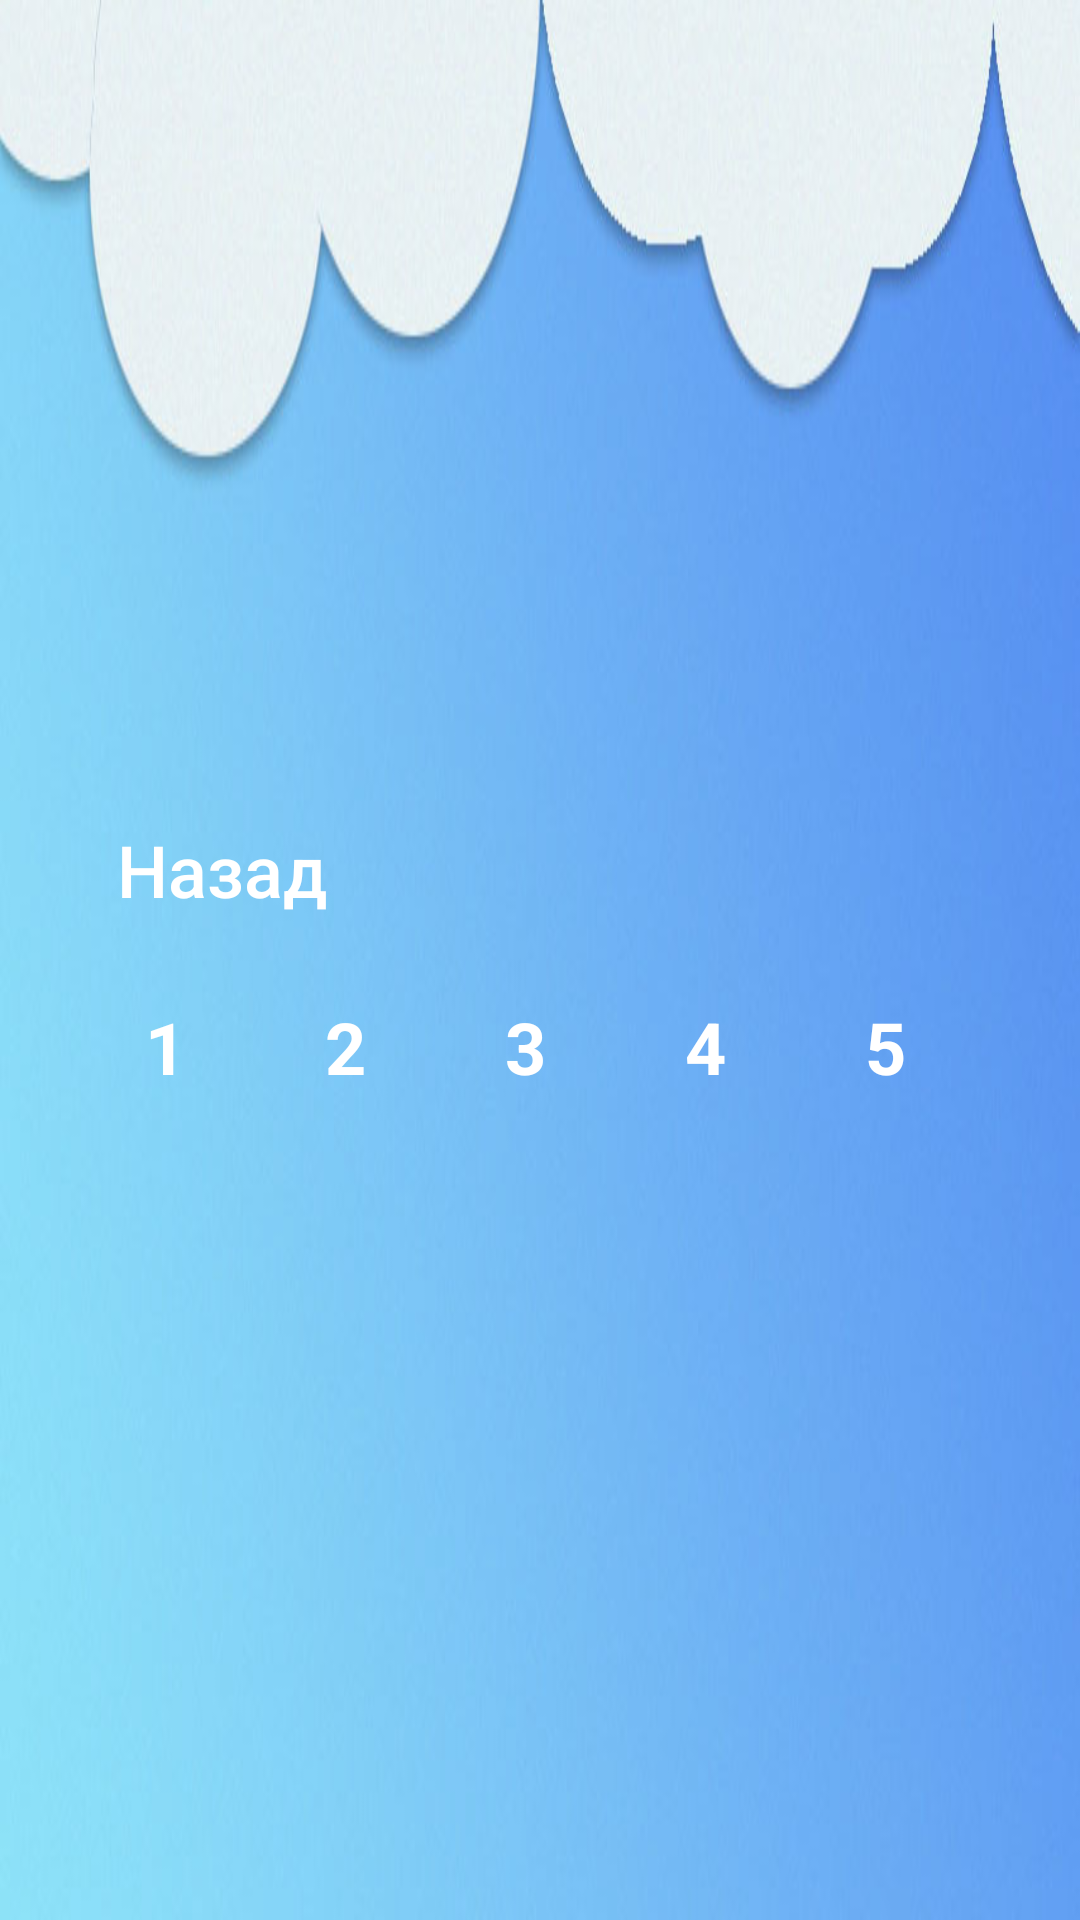

Android layout source for this screen:
<!-- AndroidManifest.xml: application theme Theme.DemoPingViMath -->
<!-- res/layout/fold_gamelevels.xml -->
<?xml version="1.0" encoding="utf-8"?>
<RelativeLayout android:layout_width="match_parent"
    android:layout_height="match_parent"
    android:orientation="horizontal"
    xmlns:android="http://schemas.android.com/apk/res/android">


    <ImageView
        android:id="@+id/imageView"
        android:layout_width="match_parent"
        android:layout_height="match_parent"
        android:background="@drawable/backround_levels"
        android:scaleType="centerCrop"
        />

    <LinearLayout
        android:id="@+id/container1"
        android:layout_width="match_parent"
        android:layout_height="match_parent"
        android:gravity="center"
        android:orientation="vertical">

        <LinearLayout
            android:id="@+id/container2"
            android:layout_width="wrap_content"
            android:layout_height="wrap_content"
            android:orientation="vertical"
            android:padding="10dp">

            <LinearLayout
                android:id="@+id/container3"
                android:layout_width="wrap_content"
                android:layout_height="wrap_content"
                android:orientation="vertical">

                <Button
                    android:id="@+id/button_back"
                    android:layout_width="wrap_content"
                    android:layout_height="wrap_content"
                    android:background="@drawable/style_btn_stroke_press"
                    android:paddingLeft="5dp"
                    android:paddingRight="5dp"
                    android:text="@string/button_back"
                    android:textAllCaps="false"
                    android:textColor="@color/white"
                    android:textSize="24sp" />

                <ScrollView
                    android:layout_width="wrap_content"
                    android:layout_height="wrap_content"
                    android:layout_marginTop="10dp">

                    <LinearLayout
                        android:id="@+id/container4"
                        android:layout_width="wrap_content"
                        android:layout_height="wrap_content"
                        android:orientation="vertical">

                        <LinearLayout
                            android:id="@+id/line1"
                            android:layout_width="match_parent"
                            android:layout_height="match_parent">

                            <TextView
                                android:id="@+id/fold_lvl1"
                                android:layout_width="50dp"
                                android:layout_height="50dp"
                                android:layout_gravity="center"
                                android:gravity="center"
                                android:layout_marginRight="10dp"
                                android:background="@drawable/style_gamelevels"
                                android:text="@string/one"
                                android:textColor="@color/white"
                                android:textSize="24sp"
                                android:textStyle="bold" />

                            <TextView
                                android:id="@+id/textView5"
                                android:layout_width="50dp"
                                android:layout_height="50dp"
                                android:layout_gravity="center"
                                android:gravity="center"
                                android:layout_marginRight="10dp"
                                android:background="@drawable/style_gamelevels"
                                android:text="@string/two"
                                android:textColor="@color/white"
                                android:textSize="24sp"
                                android:textStyle="bold" />

                            <TextView
                                android:id="@+id/textView6"
                                android:layout_width="50dp"
                                android:layout_height="50dp"
                                android:layout_gravity="center"
                                android:gravity="center"
                                android:layout_marginRight="10dp"
                                android:background="@drawable/style_gamelevels"
                                android:text="@string/three"
                                android:textColor="@color/white"
                                android:textSize="24sp"
                                android:textStyle="bold" />
                            <TextView
                                android:id="@+id/textView7"
                                android:layout_width="50dp"
                                android:layout_height="50dp"
                                android:layout_gravity="center"
                                android:gravity="center"
                                android:layout_marginRight="10dp"
                                android:background="@drawable/style_gamelevels"
                                android:text="@string/thou"
                                android:textColor="@color/white"
                                android:textSize="24sp"
                                android:textStyle="bold" />
                            <TextView
                                android:id="@+id/textView8"
                                android:layout_width="50dp"
                                android:layout_height="50dp"
                                android:layout_gravity="center"
                                android:gravity="center"
                                android:layout_marginRight="10dp"
                                android:background="@drawable/style_gamelevels"
                                android:text="@string/five"
                                android:textColor="@color/white"
                                android:textSize="24sp"
                                android:textStyle="bold" />
                        </LinearLayout>
                    </LinearLayout>
                </ScrollView>

            </LinearLayout>
        </LinearLayout>
    </LinearLayout>

</RelativeLayout>
<!-- resources referenced by this layout -->
<resources>
  <color name="white">#FFFFFFFF</color>
  <!-- drawable backround_levels: jpg bitmap (drawable, 38567 bytes) -->
  <!-- drawable style_gamelevels (drawable) -->
  <?xml version="1.0" encoding="utf-8"?>
  <selector xmlns:android="http://schemas.android.com/apk/res/android">
      <item android:state_pressed="false"
            android:drawable="@drawable/style_btn_black95"></item>
      <item android:state_pressed="true" android:drawable="@drawable/style_btn_black60"></item>
  
  </selector>
  <string name="button_back">Назад</string>
  <string name="five"> 5 </string>
  <string name="one"> 1 </string>
  <string name="thou"> 4 </string>
  <string name="three"> 3 </string>
  <string name="two"> 2 </string>
  <style name="Theme.DemoPingViMath" parent="Theme.MaterialComponents.DayNight.NoActionBar">
          
          <item name="colorPrimary">@color/purple_500</item>
          <item name="colorPrimaryVariant">@color/purple_700</item>
          <item name="colorOnPrimary">@color/white</item>
          
          <item name="colorSecondary">@color/teal_200</item>
          <item name="colorSecondaryVariant">@color/teal_700</item>
          <item name="colorOnSecondary">@color/black</item>
          
          <item name="android:statusBarColor" tools:targetApi="l">?attr/colorPrimaryVariant</item>
          
      </style>
  <color name="purple_500">#FF6200EE</color>
  <color name="purple_700">#FF3700B3</color>
  <color name="teal_200">#FF03DAC5</color>
  <color name="teal_700">#FF018786</color>
  <color name="black">#FF000000</color>
</resources>
